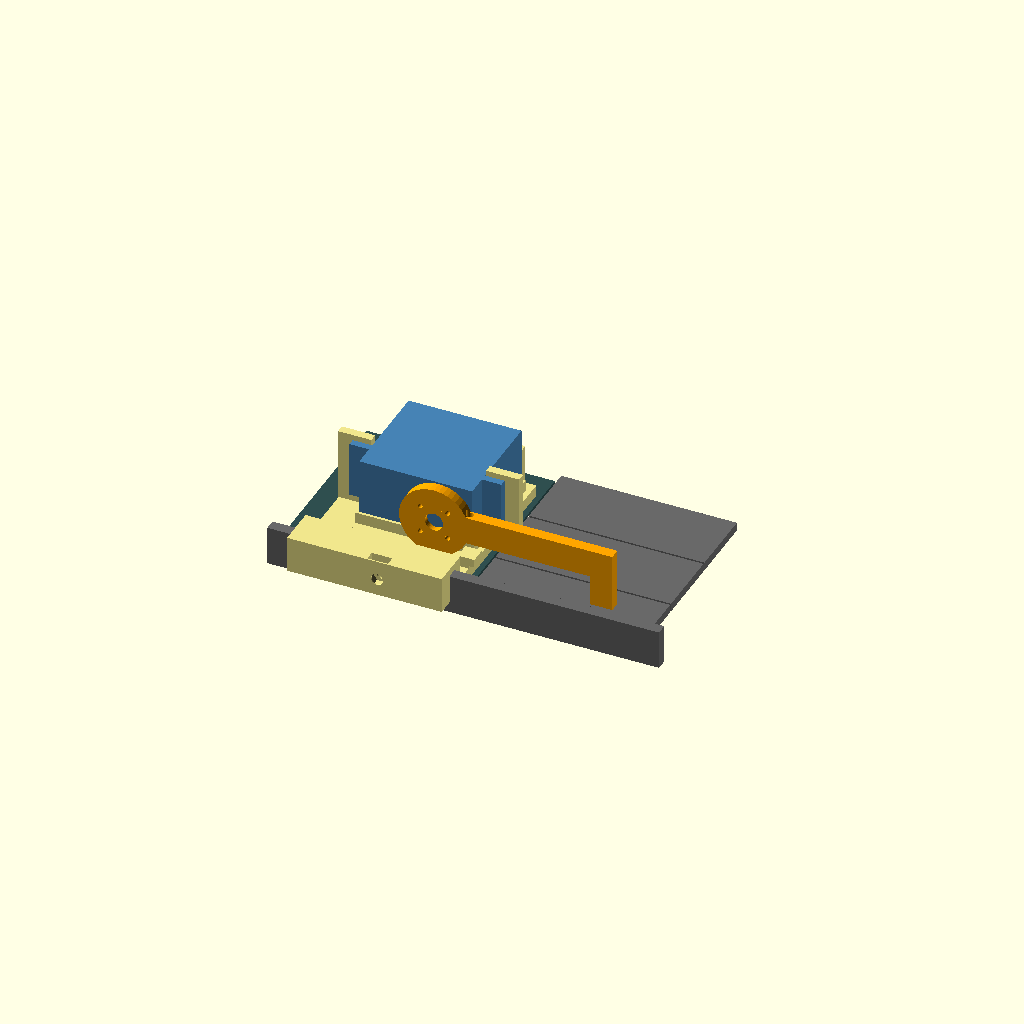
Cell 1: rendered with the file's own defaults.
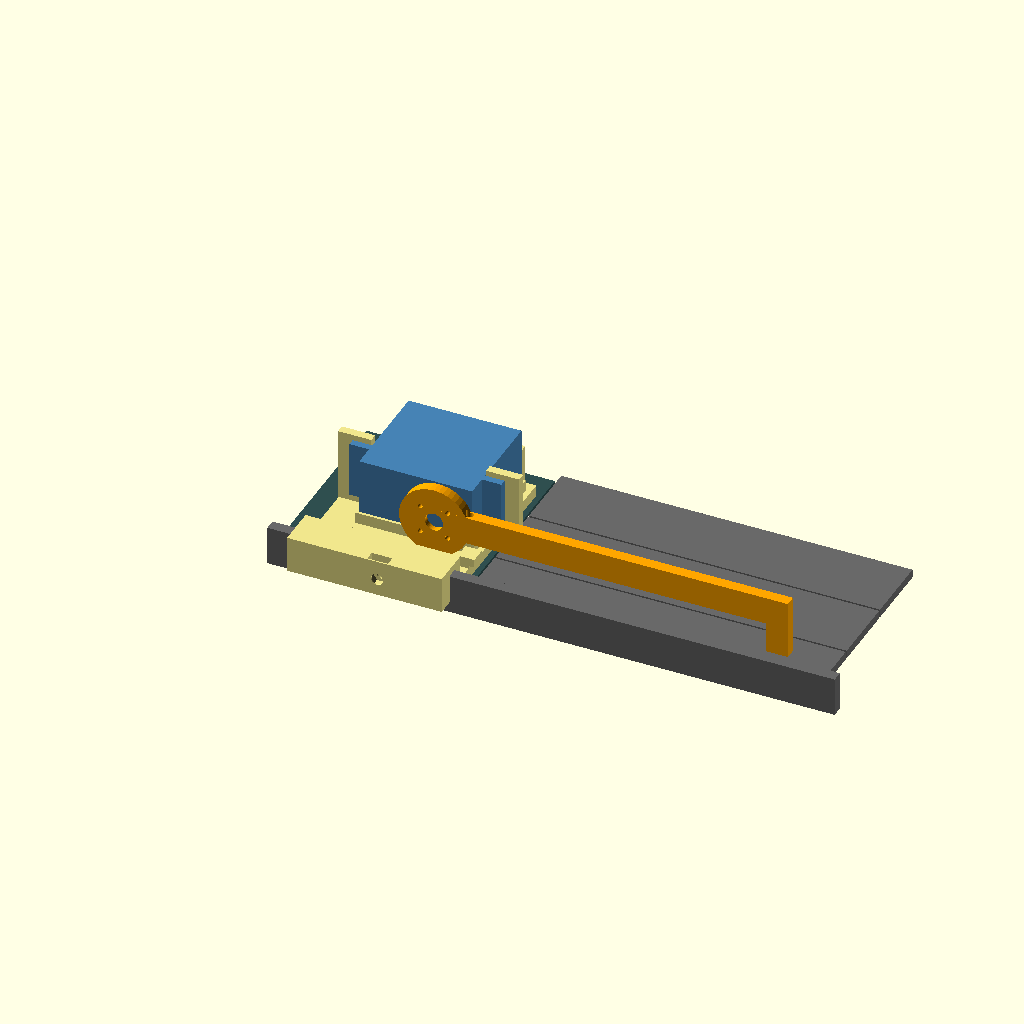
Cell 2: key_len = 126 (everything else at default).
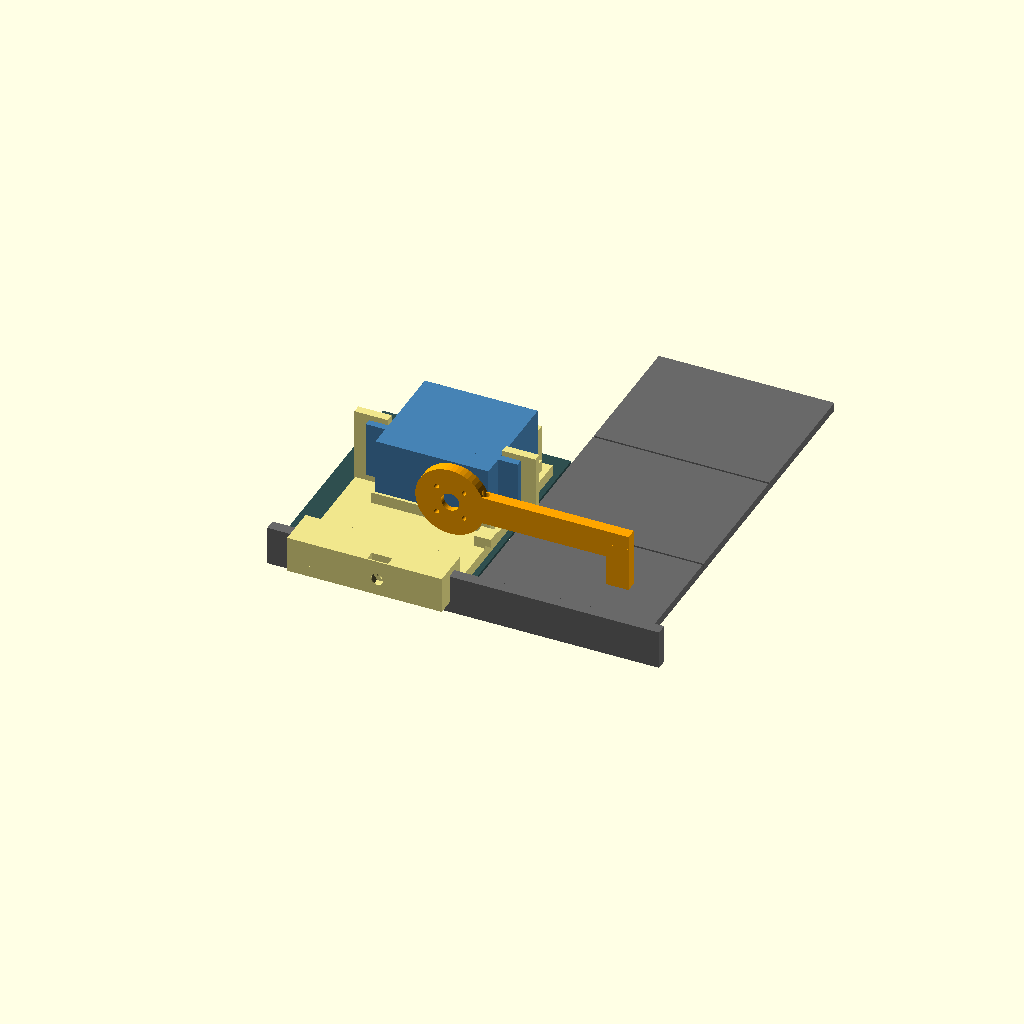
Cell 3: the same model with key_w = 50.
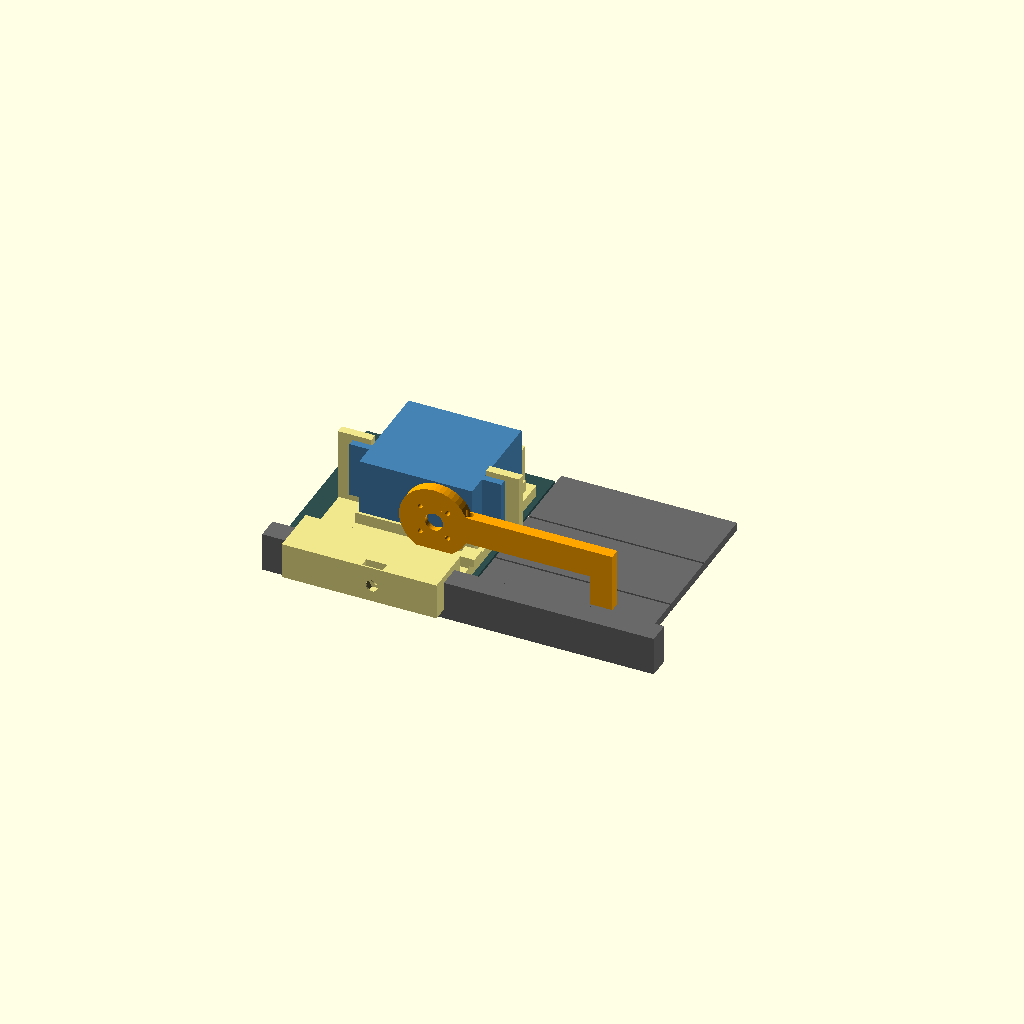
Cell 4: lip_thick = 8 (everything else at default).
One fixed orthographic camera (rotation 55°, 0°, 25°; colour scheme Cornfield) for every cell.
Source of the model, hardware/presso_mount.scad:
// ============================================================
//  Fellow Espresso Series 1 — piano-key servo presser (MG996R)
//  Two printed parts: BASE (sits on the warming mat behind the keys,
//  clamps to the raised side lip) and ARM (bolts to the servo horn).
//
//  Coordinates:  X = front/back (+X toward the FRONT of the machine)
//                Y = left/right (0 = inner face of the raised side lip,
//                    +Y across the keys: espresso, steam, hot water)
//                Z = up, Z=0 = top of the warming mat (base sits here)
//  Units: mm.  Everything you might need to tune is in the block below.
// ============================================================

part = "assembly";   // "base" | "arm" | "assembly"   (set via -D on the CLI)

// ---------- machine measurements (yours) ----------
key_len          = 63;     // front-to-back length of a key (pivot at rear)
key_w            = 25;     // width of one key
key_gap          = 0.7;    // gap between keys (you said <1mm)
lip_to_first_key = 1;      // raised side lip -> hot-water key
lip_thick        = 4;      // raised side lip thickness
lip_above_key    = 11;     // lip height above key top
mat_above_key    = 1;      // warming mat sits ~1mm above key top
key_travel       = 3;      // key front dips this much for a press
press_from_front = 18;     // where the pad lands, measured from key FRONT edge

// ---------- clearances / tuning ----------
key_rear_clear   = 2;      // base front edge sits this far behind the key rear
rest_clear       = 3;      // pad bottom above key at rest
overtravel       = 0.5;    // extra beyond full key travel the stop allows
lip_slot_clear   = 0.3;    // slot = lip_thick + this   (tighten if it rocks)
sv_riser         = 4;      // servo sits this high off the plate (lets the arm hub clear it)

// ---------- MG996R (standard-size servo footprint; check with calipers) ----------
sv_len      = 40.5;   // body length (ear direction)
sv_w        = 20.0;   // body width
sv_h        = 38.0;   // body bottom -> top of case (shaft face)
sv_ear_z    = 28.0;   // bottom -> underside of ears
sv_ear_t    = 2.5;    // ear thickness
sv_ear_ext  = 7.0;    // ears stick out past each body end
sv_hole_dx  = 49.0;   // hole spacing along length
sv_hole_dy  = 10.0;   // hole spacing across width
sv_hole_d   = 3.4;    // M3 clearance (ear holes are ~4mm)
sv_shaft_off= 10.0;   // shaft center from the shaft-end of the body
sv_horn_h   = 4.0;    // case top -> underside of the horn disc

// ---------- horn disc (measure the round horn in your MG996R bag) ----------
horn_d      = 21.0;   // round horn diameter
horn_t      = 2.0;    // horn thickness
horn_bc_r   = 7.0;    // radius of the 4 screw holes on the horn
horn_screw_d= 1.8;    // self-tap hole for the M2 horn screws
horn_center_d = 6.5;  // clearance for the center retaining-screw head

// ---------- printed part sizes ----------
base_t      = 4;      // base plate thickness
wall        = 3;      // general wall thickness
arm_t       = 4;      // arm thickness (lateral)
arm_h       = 10;     // arm beam height
pad_w       = 8;      // pad footprint front/back
stop_screw_d= 2.6;    // M3 self-tap hole for the adjustable stop screw

$fn = 48;

// ============================================================
//  Derived geometry
// ============================================================
key_pitch   = key_w + key_gap;
esp_y0      = lip_to_first_key;                 // espresso key is the one next to the lip
esp_yc      = esp_y0 + key_w/2;                 // espresso key centerline
key_top_z   = -mat_above_key;                   // key surface (mat = 0)
lip_top_z   = key_top_z + lip_above_key;

// servo lies on its side: shaft axis along +Y, body bottom face at sv_y0
arm_yc      = esp_yc;                             // arm plane on key centerline
sv_ytop     = arm_yc + arm_t/2 + sv_horn_h;       // shaft face of the case (faces the lip)
sv_ybot     = sv_ytop + sv_h;                     // bottom face of the case (away from lip)
ear_y1      = sv_ybot - sv_ear_z;                 // ear plate, shaft-side face
ear_y0      = ear_y1 - sv_ear_t;
tab_y0      = ear_y1;                             // tab sits on the BODY side of the ear (ear between tab and horn)
tab_y1      = tab_y0 + wall;

sv_xfront   = -key_rear_clear - wall;             // shaft-end of body
sv_xback    = sv_xfront - sv_len;
shaft_x     = sv_xfront - sv_shaft_off;
shaft_z     = base_t + sv_riser + sv_w/2;
body_xc     = (sv_xfront + sv_xback)/2;

press_x     = key_len - press_from_front;         // pad lands here (X)
arm_L       = press_x - shaft_x;                  // shaft -> pad, horizontal
press_dip   = key_travel * press_x / key_len;     // key dips this much at pad
press_angle = asin((rest_clear + press_dip + overtravel) / arm_L);

base_x0     = sv_xback - sv_ear_ext - wall - 2;   // rear edge of base
base_x1     = -key_rear_clear;                    // front edge of base
base_y0     = -(lip_thick + lip_slot_clear) - 6;  // outboard wall of lip clamp
base_y1     = sv_ybot + wall + 2;                 // just past the servo fence

stop_x      = base_x1 - 1;                        // stop screw in the arm lands on plate here
hub_r       = horn_d/2 + 2;                       // arm hub radius
stop_pad_z  = 8;                                  // landing pad height for the stop screw

echo(str("arm length shaft->pad = ", arm_L, " mm"));
echo(str("press angle (rest -> full press) = ", press_angle, " deg"));
echo(str("key dip at pad = ", press_dip, " mm"));
echo(str("hub lowest point above plate top = ", (shaft_z - hub_r) - base_t, " mm"));
echo(str("stop screw tip below arm beam at full press = ", (shaft_z - arm_h/2) - stop_pad_z - (stop_x - shaft_x) * sin(press_angle), " mm"));

// ============================================================
//  BASE
// ============================================================
module base() {
    difference() {
        union() {
            // plate
            translate([base_x0, base_y0, 0])
                cube([base_x1 - base_x0, base_y1 - base_y0, base_t]);

            // lip clamp block (straddles the raised side lip)
            translate([base_x0, base_y0, 0])
                cube([base_x1 - base_x0, -base_y0 + 4, lip_top_z + wall]);

            // riser pad under the servo
            translate([sv_xback - 1, sv_ytop - 1, 0])
                cube([sv_len + 2, sv_h + 2, base_t + sv_riser]);

            // fence at the servo's bottom face (keeps body from sliding away from the lip)
            translate([sv_xback, sv_ybot, 0])
                cube([sv_len, wall, base_t + sv_riser + 12]);

            // ear tabs (front and rear), plates in XZ on the body side of the ears
            // inner faces must clear the servo body (gap = sv_len + 0.6)
            for (sgn = [1, -1]) {
                xc = body_xc + sgn * sv_hole_dx/2;
                x_in  = body_xc + sgn * (sv_len/2 + 0.3);   // inner face
                x_out = xc + sgn * 8;                         // outer face
                translate([min(x_in, x_out), tab_y0, 0])
                    cube([abs(x_out - x_in), wall, base_t + sv_riser + sv_w + 2]);
            }

            // landing pad for the arm's stop screw
            translate([stop_x - 3, arm_yc - 3, 0])
                cube([6, 6, stop_pad_z]);

        }

        // slot for the raised lip (open at the bottom)
        translate([base_x0 - 1, -(lip_thick + lip_slot_clear), -1])
            cube([base_x1 - base_x0 + 2, lip_thick + lip_slot_clear, lip_top_z - mat_above_key + 0.5 + 1 + mat_above_key]);

        // clamp screw (M4) through the outboard wall, with nut trap
        translate([body_xc, base_y0 - 1, (lip_top_z)/2 + 1])
            rotate([-90, 0, 0]) {
                cylinder(d = 4.3, h = 20);
                // hex nut slot, open to the top of the block
                translate([0, 0, 1.5]) hull() {
                    cylinder(d = 7.4, h = 3.4, $fn = 6);
                    translate([0, -20, 0]) cylinder(d = 7.4, h = 3.4, $fn = 6);
                }
            }

        // ear screw holes (M3), through the tabs along Y
        for (xc = [body_xc + sv_hole_dx/2, body_xc - sv_hole_dx/2])
            for (dz = [-sv_hole_dy/2, sv_hole_dy/2])
                translate([xc, tab_y0 - 1, shaft_z + dz])
                    rotate([-90, 0, 0]) cylinder(d = sv_hole_d, h = wall + 2);

        // nothing may hang over the keys lower than 6mm above them
        translate([base_x1, -20, -20])
            cube([100, 200, 20 + key_top_z + 6]);

    }
}

// ============================================================
//  ARM  (modelled in place; pocket for the horn faces -Y)
// ============================================================
module arm() {
    y0 = arm_yc - arm_t/2;
    y1 = arm_yc + arm_t/2;
    pad_bottom_z = key_top_z + rest_clear;
    difference() {
        union() {
            // hub
            translate([shaft_x, y0, shaft_z]) rotate([-90, 0, 0])
                cylinder(r = hub_r, h = arm_t);
            // beam
            translate([shaft_x, y0, shaft_z - arm_h/2])
                cube([arm_L + pad_w/2, arm_t, arm_h]);
            // pad hanging down at the tip
            translate([press_x - pad_w/2, y0, pad_bottom_z])
                cube([pad_w, arm_t, shaft_z - pad_bottom_z]);
        }
        // horn pocket (on the +Y face, toward the servo)
        translate([shaft_x, y1 - horn_t, shaft_z]) rotate([-90, 0, 0])
            cylinder(d = horn_d + 0.4, h = horn_t + 1);
        // center screw-head clearance
        translate([shaft_x, y0 - 1, shaft_z]) rotate([-90, 0, 0])
            cylinder(d = horn_center_d, h = arm_t + 2);
        // adjustable stop: M3 threaded vertically through the arm at stop_x,
        // tip lands on the base plate when the key is fully pressed
        translate([stop_x, arm_yc, -5]) cylinder(d = stop_screw_d, h = 40);
        // 4 horn screws
        for (a = [45, 135, 225, 315])
            translate([shaft_x + horn_bc_r*cos(a), y0 - 1, shaft_z + horn_bc_r*sin(a)])
                rotate([-90, 0, 0]) cylinder(d = horn_screw_d, h = arm_t + 2);
    }
}

// ============================================================
//  Reference geometry for the assembly view (not printed)
// ============================================================
module reference() {
    // keys
    color("dimgray") for (i = [0:2])
        translate([0, lip_to_first_key + i*key_pitch, key_top_z - 3])
            cube([key_len, key_w, 3]);
    // raised lip
    color("dimgray") translate([base_x0 - 10, -lip_thick, key_top_z - 3])
        cube([key_len + 10 - base_x0 + 10, lip_thick, lip_above_key + 3]);
    // mat
    color("darkslategray") translate([base_x0 - 10, 0, -1])
        cube([-base_x0 + 10, base_y1 + 10, 1]);
    // servo body + ears + horn
    color("steelblue") {
        translate([sv_xback, sv_ytop, base_t + sv_riser]) cube([sv_len, sv_h, sv_w]);
        translate([sv_xback - sv_ear_ext, ear_y0, base_t + sv_riser])
            cube([sv_len + 2*sv_ear_ext, sv_ear_t, sv_w]);
        translate([shaft_x, sv_ytop - sv_horn_h - horn_t, shaft_z]) rotate([-90, 0, 0])
            cylinder(d = 6, h = sv_horn_h + horn_t);
        translate([shaft_x, sv_ytop - sv_horn_h, shaft_z]) rotate([-90, 0, 0])
            cylinder(d = horn_d, h = horn_t);
    }
}

// ============================================================
if (part == "base") base();
if (part == "arm")  translate([0, 0, -(arm_yc - arm_t/2)]) rotate([90, 0, 0]) arm();    // pocket face up
if (part == "assembly") { color("khaki") base(); color("orange") arm(); reference(); }
Customizer parameters (derived from the source; name, type, default, range or options):
part: string, default "assembly"
key_len: number, default 63
key_w: number, default 25
key_gap: number, default 0.7
lip_to_first_key: number, default 1
lip_thick: number, default 4
lip_above_key: number, default 11
mat_above_key: number, default 1
key_travel: number, default 3
press_from_front: number, default 18
key_rear_clear: number, default 2
rest_clear: number, default 3
overtravel: number, default 0.5
lip_slot_clear: number, default 0.3
sv_riser: number, default 4
sv_len: number, default 40.5
sv_w: number, default 20
sv_h: number, default 38
sv_ear_z: number, default 28
sv_ear_t: number, default 2.5
sv_ear_ext: number, default 7
sv_hole_dx: number, default 49
sv_hole_dy: number, default 10
sv_hole_d: number, default 3.4
sv_shaft_off: number, default 10
sv_horn_h: number, default 4
horn_d: number, default 21
horn_t: number, default 2
horn_bc_r: number, default 7
horn_screw_d: number, default 1.8
horn_center_d: number, default 6.5
base_t: number, default 4
wall: number, default 3
arm_t: number, default 4
arm_h: number, default 10
pad_w: number, default 8
stop_screw_d: number, default 2.6
stop_pad_z: number, default 8
